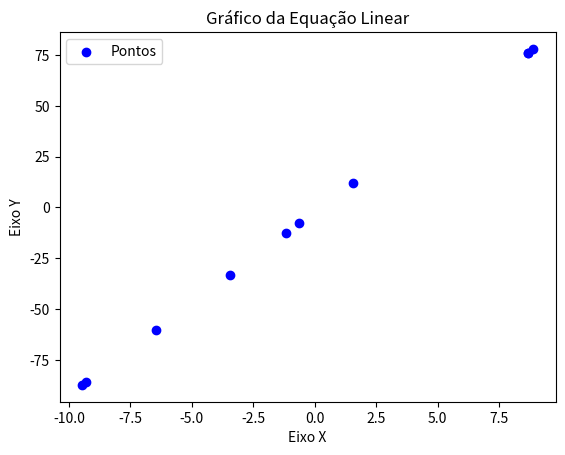

Generate this figure with matplotlib:
import random
import matplotlib.pyplot as plt

class GraficoEquacaoLinear:
    def __init__(self, a, b, c):
        self.a = a
        self.b = b
        self.c = c

    def gerar_vetor_x(self, tamanho):
        vetor_x = []
        for _ in range(tamanho):
            vetor_x.append(random.uniform(-10, 10))  # Gerando números aleatórios entre -10 e 10
        return vetor_x

    def calcular_y(self, x):
        return self.a * x + self.b * x - self.c

    def criar_grafico(self, vetor_x):
        vetor_y = [self.calcular_y(x) for x in vetor_x]

        plt.scatter(vetor_x, vetor_y, c='blue', label='Pontos')  # Configuração do gráfico de pontos
        plt.xlabel('Eixo X')
        plt.ylabel('Eixo Y')
        plt.title('Gráfico da Equação Linear')
        plt.legend()
        plt.show()

# [redacted]
a = 3
b = 6
c = 2

# Criando uma instância da classe GraficoEquacaoLinear
grafico = GraficoEquacaoLinear(a, b, c)

# Gerando vetor de x
tamanho_vetor = 10
vetor_x = grafico.gerar_vetor_x(tamanho_vetor)

# Criando o gráfico
grafico.criar_grafico(vetor_x)
